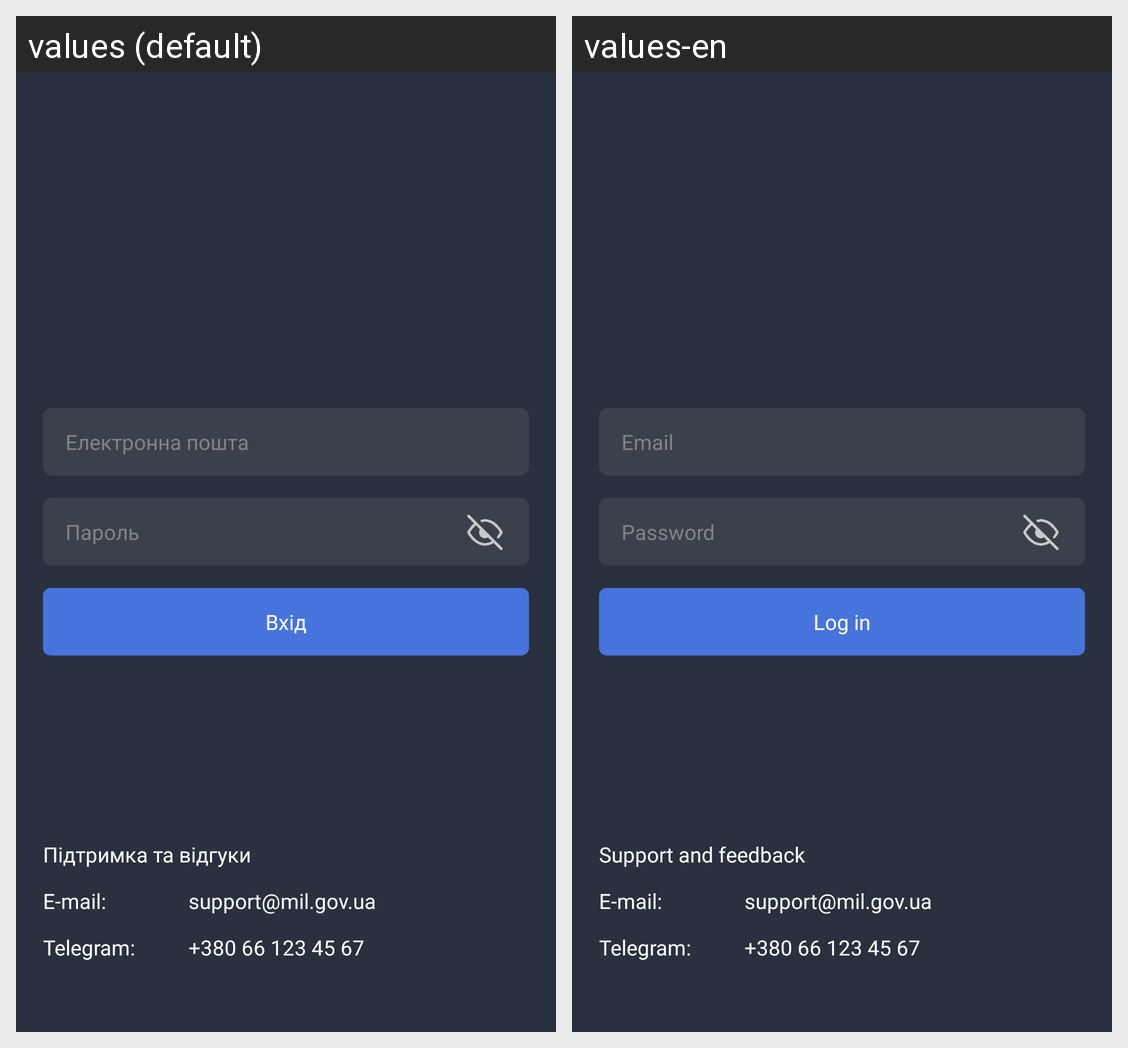

Here is an Android app screen in its default locale and in the app's own translations. Write out the translated-string differences for the strings that appear on this screen.
Android screen res/layout/activity_login.xml rendered under 2 locales, left to right: values (default), values-en. Device: Nexus 5 (rendered at 1080×1920; each locale shown at half size, 540×960, under a caption strip naming it); theme Base.Theme.
Strings drawn on this screen, with the default value and each locale's value (text and hints the layout hard-codes, and strings that could not be matched under every locale, appear in the picture but are not listed):

login_email
  values: Електронна пошта
  values-en: Email

login_password
  values: Пароль
  values-en: Password

login_button
  values: Вхід
  values-en: Log in

login_support
  values: Підтримка та відгуки
  values-en: Support and feedback
